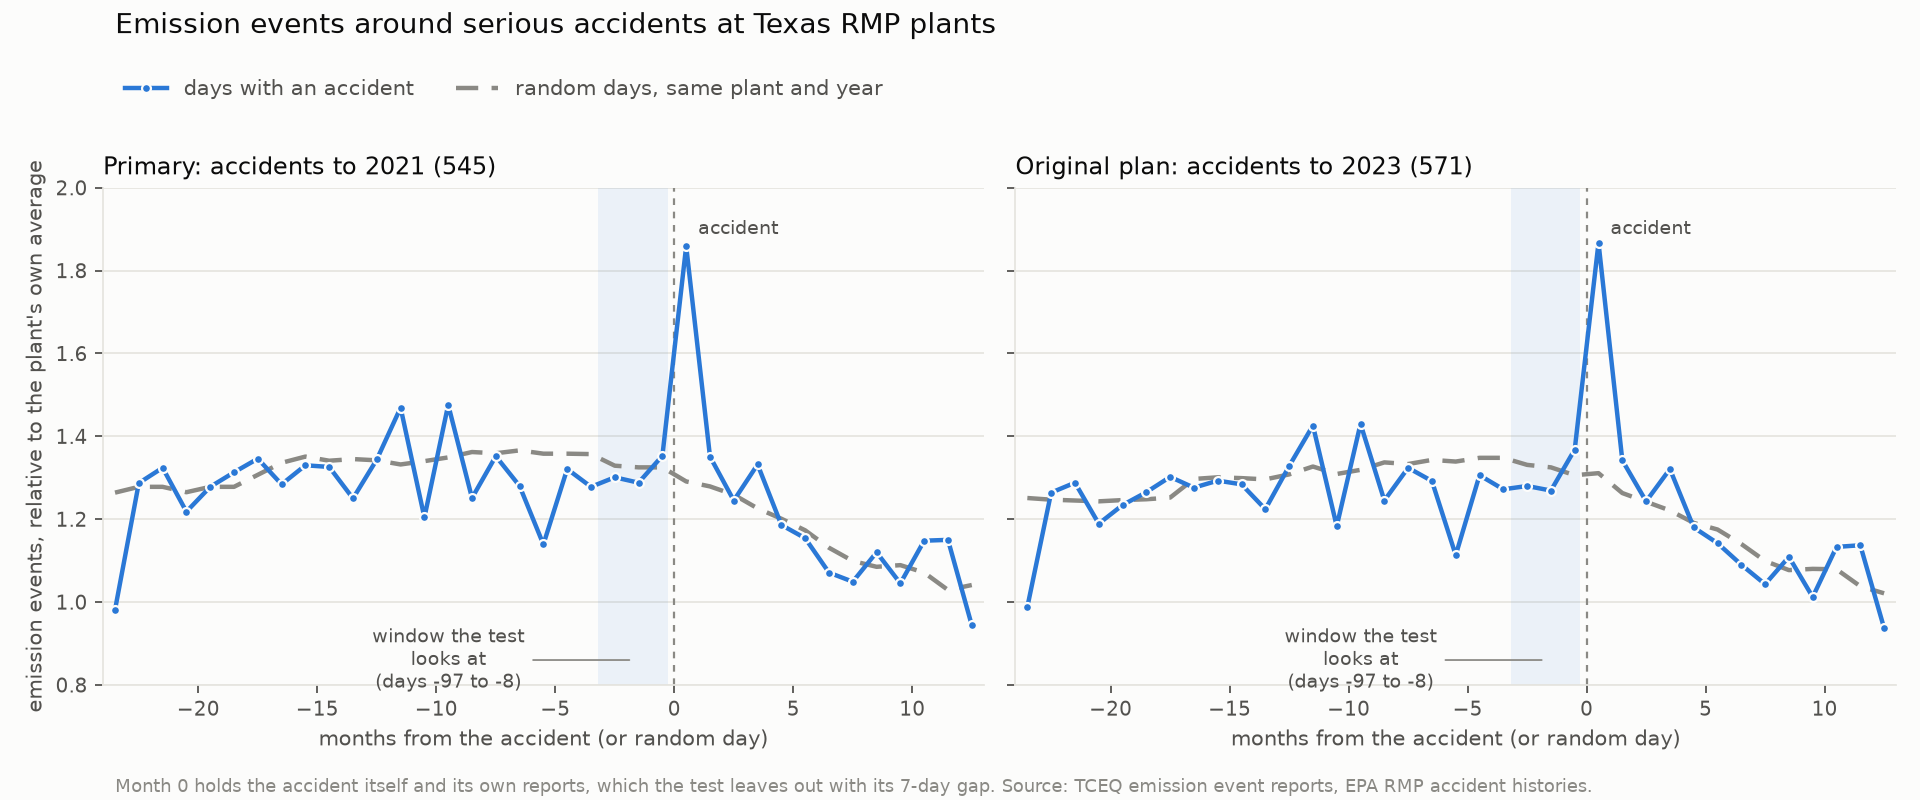

The data file committed next to this chart (first rows):
month_offset, window, accident_dates, random_dates
-24, primary_end_2021, 0.981, 1.264
-23, primary_end_2021, 1.287, 1.278
-22, primary_end_2021, 1.324, 1.278
-21, primary_end_2021, 1.218, 1.265
-20, primary_end_2021, 1.278, 1.278
-19, primary_end_2021, 1.313, 1.278
-18, primary_end_2021, 1.346, 1.307
-17, primary_end_2021, 1.284, 1.336
-16, primary_end_2021, 1.33, 1.351
-15, primary_end_2021, 1.326, 1.341
-14, primary_end_2021, 1.25, 1.345
-13, primary_end_2021, 1.344, 1.342
-12, primary_end_2021, 1.469, 1.332
-11, primary_end_2021, 1.204, 1.34
-10, primary_end_2021, 1.476, 1.349
-9, primary_end_2021, 1.251, 1.362
-8, primary_end_2021, 1.352, 1.359
-7, primary_end_2021, 1.28, 1.366
-6, primary_end_2021, 1.139, 1.358
-5, primary_end_2021, 1.321, 1.358
-4, primary_end_2021, 1.278, 1.357
-3, primary_end_2021, 1.301, 1.329
-2, primary_end_2021, 1.288, 1.325
-1, primary_end_2021, 1.353, 1.325
0, primary_end_2021, 1.859, 1.291
1, primary_end_2021, 1.351, 1.279
2, primary_end_2021, 1.245, 1.259
3, primary_end_2021, 1.332, 1.226
4, primary_end_2021, 1.186, 1.201
5, primary_end_2021, 1.154, 1.173
6, primary_end_2021, 1.071, 1.131
7, primary_end_2021, 1.049, 1.099
8, primary_end_2021, 1.12, 1.085
9, primary_end_2021, 1.045, 1.089
10, primary_end_2021, 1.148, 1.071
11, primary_end_2021, 1.15, 1.029
12, primary_end_2021, 0.944, 1.041
-24, original_end_2023, 0.988, 1.251
-23, original_end_2023, 1.264, 1.247
-22, original_end_2023, 1.288, 1.245
-21, original_end_2023, 1.189, 1.243
-20, original_end_2023, 1.234, 1.246
-19, original_end_2023, 1.265, 1.248
-18, original_end_2023, 1.302, 1.252
-17, original_end_2023, 1.276, 1.297
-16, original_end_2023, 1.293, 1.301
-15, original_end_2023, 1.284, 1.299
-14, original_end_2023, 1.224, 1.296
-13, original_end_2023, 1.328, 1.308
-12, original_end_2023, 1.426, 1.327
-11, original_end_2023, 1.183, 1.309
-10, original_end_2023, 1.43, 1.319
-9, original_end_2023, 1.245, 1.337
-8, original_end_2023, 1.324, 1.333
-7, original_end_2023, 1.292, 1.343
-6, original_end_2023, 1.113, 1.339
-5, original_end_2023, 1.306, 1.348
-4, original_end_2023, 1.272, 1.348
-3, original_end_2023, 1.28, 1.331
-2, original_end_2023, 1.269, 1.325
... 14 more rows
